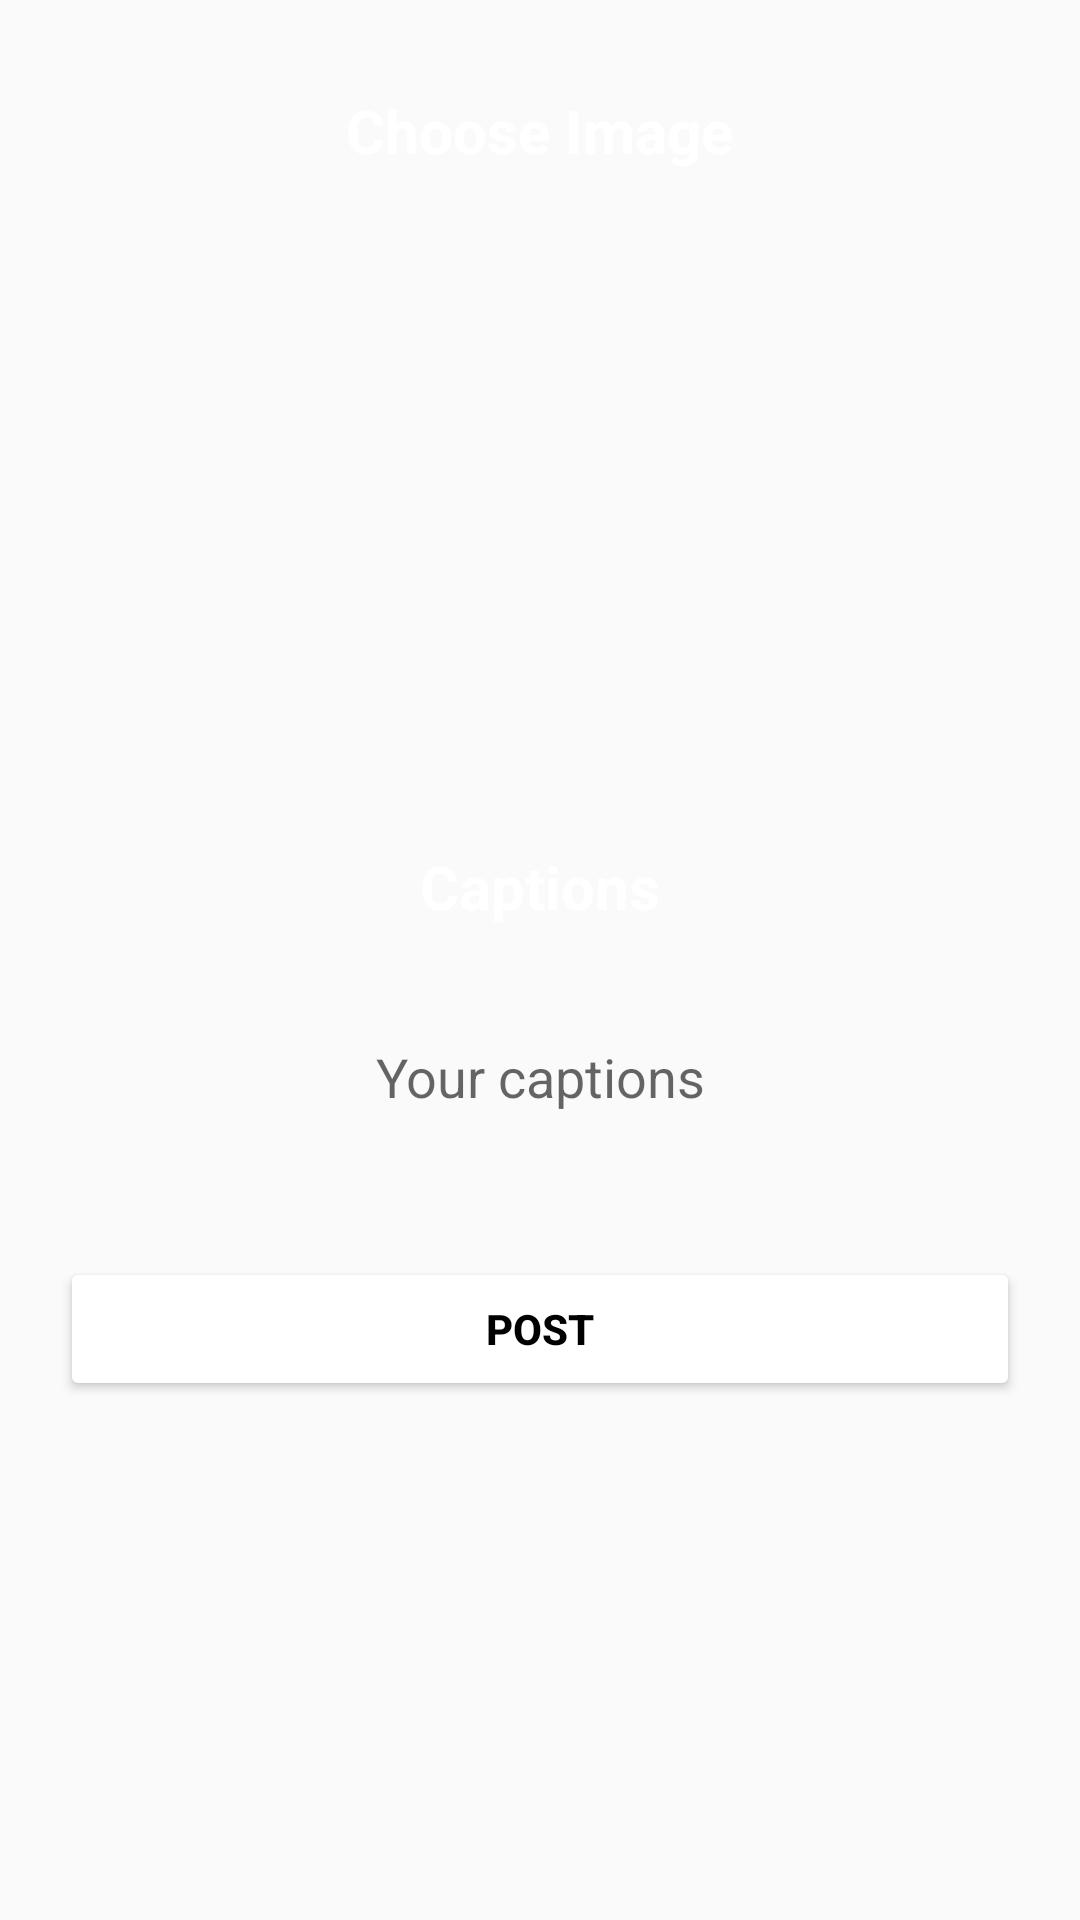

Reconstruct the res/layout file that produces this screen, plus the resources it refers to.
<!-- AndroidManifest.xml: application theme Theme.ProjectGoal -->
<!-- res/layout/fragment_post.xml -->
<?xml version="1.0" encoding="utf-8"?>
<FrameLayout xmlns:android="http://schemas.android.com/apk/res/android"
    xmlns:tools="http://schemas.android.com/tools"
    android:layout_width="match_parent"
    android:layout_height="match_parent"
    tools:context=".Fragment.PostFragment">

    <LinearLayout
        android:layout_width="match_parent"
        android:layout_height="wrap_content"
        android:orientation="vertical"
        android:layout_margin="20dp">

        <TextView
            android:id="@+id/tv_chooseimage"
            android:layout_width="wrap_content"
            android:layout_height="wrap_content"
            android:text="Choose Image"
            android:textSize="20sp"
            android:textStyle="bold"
            android:textColor="@color/white"
            android:layout_margin="10dp"
            android:layout_gravity="center"
            />

        <ImageButton
            android:id="@+id/iv_image"
            android:layout_width="match_parent"
            android:layout_height="200dp"
            android:background="@drawable/card"
            android:src="@drawable/baseline_add_circle_24"
            android:layout_gravity="center"
            android:onClick="selectImage"
            android:scaleType="centerCrop"
            android:layout_marginTop="5dp"
            android:padding="130dp"/>

        <TextView
            android:id="@+id/tv_content"
            android:layout_width="wrap_content"
            android:layout_height="wrap_content"
            android:text="Captions"
            android:textSize="20sp"
            android:textStyle="bold"
            android:textColor="@color/white"
            android:layout_margin="10dp"
            android:layout_gravity="center"
            />

        <EditText
            android:id="@+id/et_caption"
            android:layout_width="match_parent"
            android:layout_height="80dp"
            android:layout_gravity="center"
            android:hint="Your captions"
            tools:text="Your captions"
            android:textColor="@color/white"
            android:background="@drawable/card"
            android:textAlignment="center"/>



        <Button
            android:id="@+id/btn_post"
            android:layout_width="match_parent"
            android:layout_height="wrap_content"
            android:layout_marginTop="20dp"
            android:layout_gravity="center"
            android:text="POST"
            android:textStyle="bold"
            android:textColor="@color/black"
            android:backgroundTint="@color/white"

            />

    </LinearLayout>

</FrameLayout>
<!-- resources referenced by this layout -->
<resources>
  <color name="black">#FF000000</color>
  <color name="white">#FFFFFFFF</color>
  <style name="Theme.ProjectGoal" parent="Base.Theme.ProjectGoal" />
  <style name="Base.Theme.ProjectGoal" parent="Theme.AppCompat.Light.NoActionBar">
          
          
      </style>
</resources>
